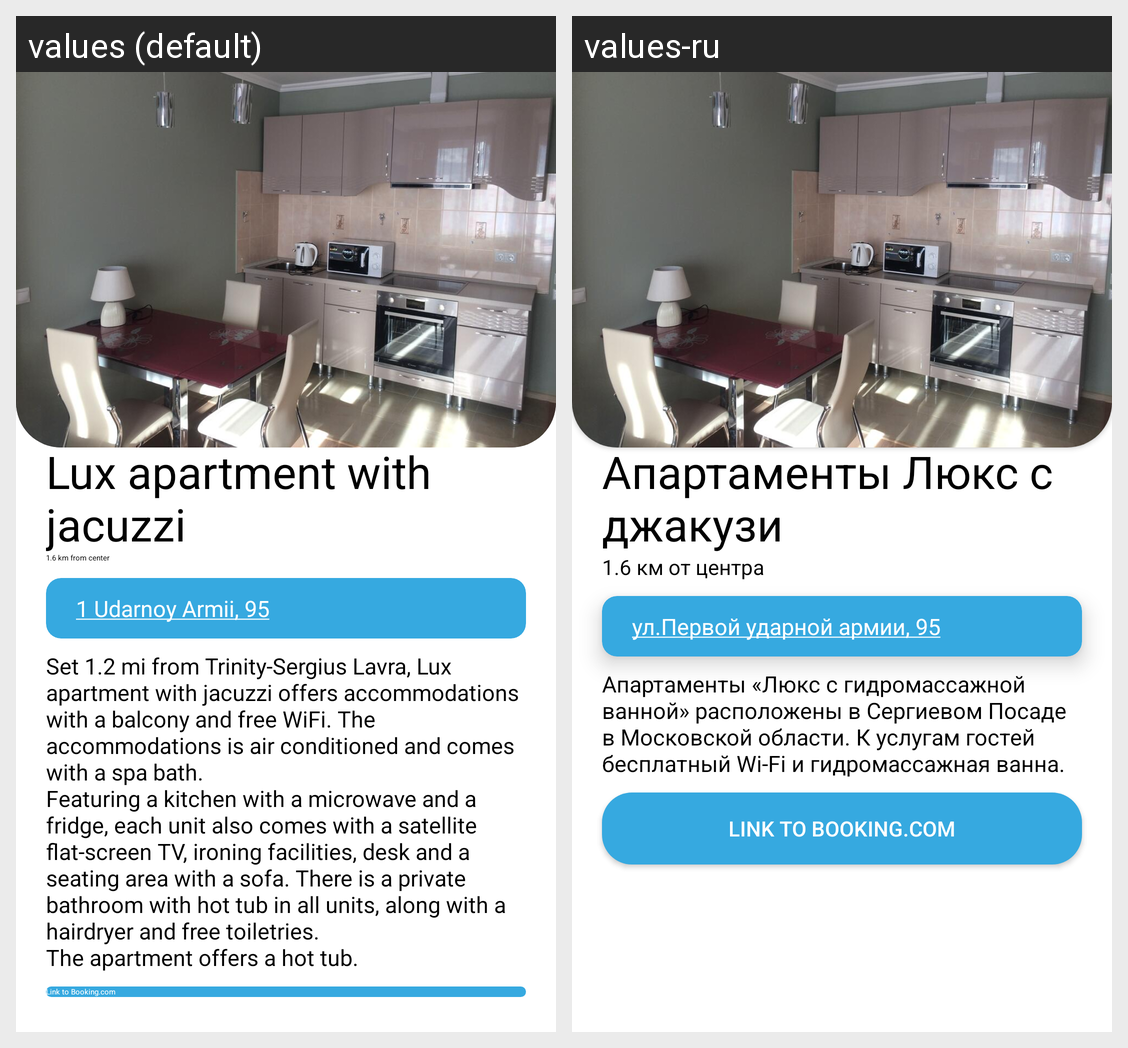

For this localized Android screen grid, give each drawn string resource with its value in every locale shown.
Android screen res/layout/hotel_29.xml rendered under 2 locales, left to right: values (default), values-ru. Device: Nexus 5 (rendered at 1080×1920; each locale shown at half size, 540×960, under a caption strip naming it); theme Theme.PosadTIC.
Strings drawn on this screen, with the default value and each locale's value (text and hints the layout hard-codes, and strings that could not be matched under every locale, appear in the picture but are not listed):

hotel_29_name
  values: Lux apartment with jacuzzi
  values-ru: Апартаменты Люкс с джакузи

hotel_29_distance
  values: 1.6 km from center
  values-ru: 1.6 км от центра

hotel_29_map_link
  values: 1 Udarnoy Armii, 95
  values-ru: ул.Первой ударной армии, 95

hotel_29_description
  values: Set 1.2 mi from Trinity-Sergius Lavra, Lux apartment with jacuzzi offers accommodations with a balcony and free WiFi. The accommodations is air conditioned and comes with a spa bath. 
      Featuring a kitchen with a microwave and a fridge, each unit also comes with a satellite flat-screen TV, ironing facilities, desk and a seating area with a sofa. There is a private bathroom with hot tub in all …[clipped]
  values-ru: Апартаменты «Люкс с гидромассажной ванной» расположены в Сергиевом Посаде в Московской области. К услугам гостей бесплатный Wi-Fi и гидромассажная ванна.
